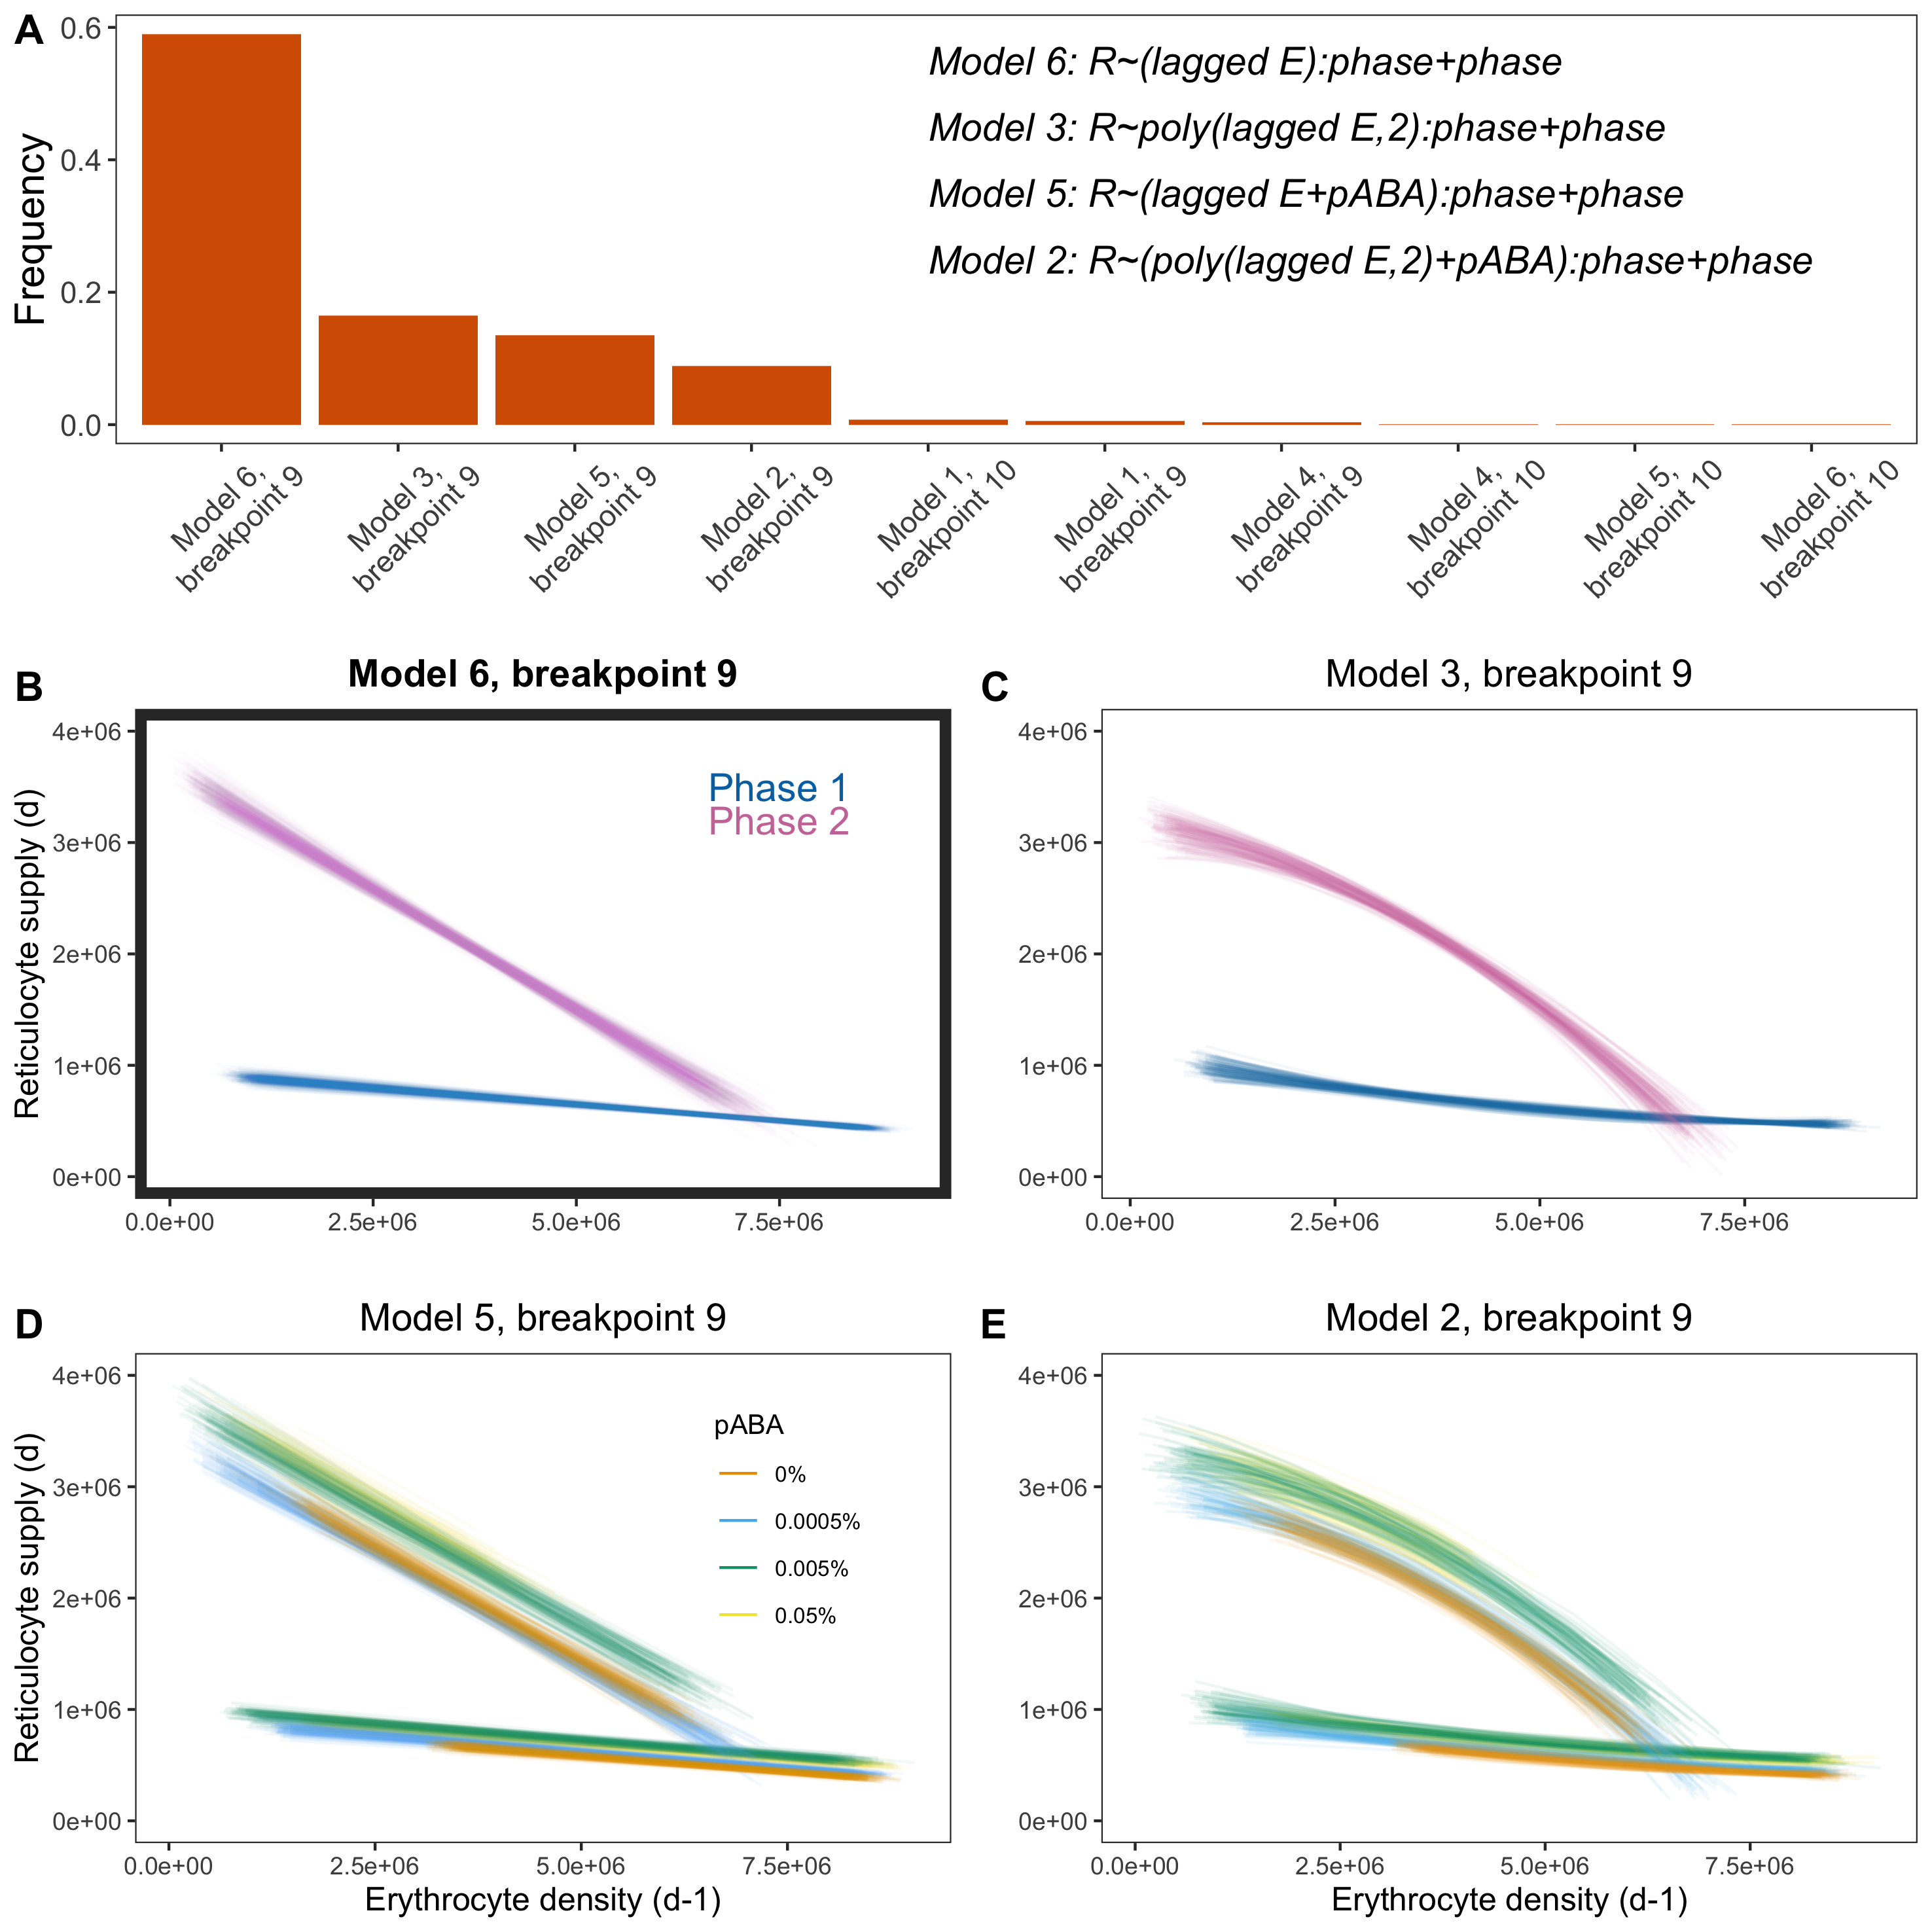

R code for this plot:
#SET DIRECTORY TO SOURCE FILE LOCATION

library(tidyverse)
library(pomp)
library(foreach)
library(iterators)
library(doFuture)
plan(multisession) #for faster results, use multicore outside of RStudio

seed_choice <- 851657743
set.seed(seed_choice)

##Load in PNAS trajectories
sm1name <- "m5sm1.rds"
sm1 <- readRDS(sm1name)

##Create sm1_mod tibble, with columns rep, mouse, mousid, box, time, E, R, lik and key
sm1 |>
  as_tibble() |>
  filter(time<=20,mouseid!="01-02",mouseid!="02-03") |> #remove underdosed mice
  pivot_wider(names_from=variable,values_from=value) |>
  separate_wider_delim(cols="mouseid",delim="-",names=c("box","mouse"),cols_remove=FALSE) |>
  group_by(mouseid) |>
  mutate(
    lik=exp(loglik-max(loglik))
  ) |>
  ungroup() |>
  filter(box!="05") |> #remove control mice
  select(rep,mouse,mouseid,box,time,E,R,lik) |>
  unite("key",c(rep,box,mouse),sep="_",remove=FALSE) -> sm1_mod

##Create data frame with breakpoints for each of the four pABA boxes
box_list <- unique(sm1_mod$box)
breakpoint_grid <- as_tibble(
  matrix(
    data=rep(c(NA,8,9,10,11),each=4),
    ncol=4,byrow=TRUE,
    dimnames=list(NULL,box_list)
  )
)

#Loop over reps
rep_num <- 1000

bake(file="results_df_RE.rds",{
foreach (
  r=1:rep_num,
  .combine=rbind,
  .options.future = list(seed = seed_choice)
) %dofuture% {
  
  mouse_id_list <- unique(sm1_mod$mouseid)

  joint_mouse_df <- data.frame()
  for (id in mouse_id_list){
    
    key_opts <- sm1_mod |> filter(mouseid==id) |> select(key,lik) |> unique()
    
    key_choice <- sample(key_opts$key,size=1,prob=key_opts$lik)
    
    sm1_mod_mouse <- sm1_mod |> 
      filter(key==key_choice) |>
      mutate(lagE=lag(E)) |>
      na.omit()
    
    joint_mouse_df <- rbind(joint_mouse_df,sm1_mod_mouse)
    
  }
  
  joint_AIC_df <- data.frame()
  for (i in seq(1,nrow(breakpoint_grid),1)){
    
    bp <- breakpoint_grid[i,]
    
    if (is.na(bp[1])){
      
      joint_mouse_df -> df
      
      ##Models
      models <- list(
        m1=lm(R~poly(lagE,2,raw=F):(box-1)+(box-1),data=df),
        m2=lm(R~(poly(lagE,2,raw=F)+box-1),data=df),
        m3=lm(R~poly(lagE,2,raw=F),data=df),
        m4=lm(R~lagE:(box-1)+(box-1),data=df),
        m5=lm(R~(lagE+box-1),data=df),
        m6=lm(R~lagE,data=df)
      )
      
      models |>
        lapply(\(m) tibble(AIC=AIC(m),BIC=BIC(m),bp)) |>
        bind_rows(.id="model") -> model_df
      
    } else {
      
      joint_mouse_df |>
        mutate(
          phase=as.factor(if_else(time<=unlist(bp)[box],1,2))
        ) -> df
      
      ##Models
      models <- list(
        m1=lm(R~poly(lagE,2,raw=F):(box-1):(phase-1)+(box-1):(phase-1),data=df),
        m2=lm(R~(poly(lagE,2,raw=F)+box-1):(phase-1)+(phase-1),data=df),
        m3=lm(R~poly(lagE,2,raw=F):(phase-1)+(phase-1),data=df),
        m4=lm(R~lagE:(box-1):(phase-1)+(box-1):(phase-1),data=df),
        m5=lm(R~(lagE+box-1):(phase-1)+(phase-1),data=df),
        m6=lm(R~lagE:(phase-1)+(phase-1),data=df)
      )
      
      models |>
        lapply(\(m) tibble(AIC=AIC(m),BIC=BIC(m),bp)) |>
        bind_rows(.id="model") -> model_df
      
    }
    
    joint_AIC_df <- rbind(joint_AIC_df,model_df)
  }
  
  ##Extract breakpoints from best model (lowest AIC)
  joint_AIC_df |>
    filter(AIC==min(AIC)) -> best
  
  ##Obtain data frame with above breakpoints specified
  joint_mouse_df |>
    mutate(
      phase=as.factor(if_else(time<=as.integer(unlist(best)[box]),1,2))
    ) -> df
  
  ##Extract best model based on lowest AIC
  models <- list(
    m1=lm(R~poly(lagE,2,raw=F):(box-1):(phase-1)+(box-1):(phase-1),data=df),
    m2=lm(R~(poly(lagE,2,raw=F)+box-1):(phase-1)+(phase-1),data=df),
    m3=lm(R~poly(lagE,2,raw=F):(phase-1)+(phase-1),data=df),
    m4=lm(R~lagE:(box-1):(phase-1)+(box-1):(phase-1),data=df),
    m5=lm(R~(lagE+box-1):(phase-1)+(phase-1),data=df),
    m6=lm(R~lagE:(phase-1)+(phase-1),data=df)
  )
  
  chosen_model <- models[[best$model]]
  coefs <- chosen_model$coefficients
  
  pred <- model.matrix(chosen_model) %*% coefs |> as.data.frame() |> select(pred=V1)
  df <- cbind(df,pred)
  df$r <- r
  df$b <- best$`01`
  df$model <- best$model
  
  df
  
} -> results_df
  
  results_df
  
}) -> results_df_RE

results_bar <- results_df_RE |> 
  select(r,b,model) |> 
  unique() |>
  unite("model_b",c(model,b),sep=", ",remove=FALSE)

cbPalette <- c("#999999", "#E69F00", "#56B4E9", "#009E73", "#F0E442", "#0072B2", "#D55E00", "#CC79A7")

table(results_bar$b)/1000

results_bar |>
  ggplot(aes(x=reorder(b, b, function(x)-length(x)),y = (after_stat(count))/sum(after_stat(count))))+
  geom_bar()+
  xlab("Breakpoint (day post-infection)")+ylab("Frequency")+
  theme_bw()+
  theme(
    axis.title=element_text(size=15),
    axis.text=element_text(size=11),
    panel.grid=element_blank(),
    legend.position="none",
    legend.title=element_text(size=15),
    legend.text=element_text(size=13),
    strip.text=element_text(size=12),
    strip.background=element_blank()
    
  )

results_bar$label <- factor(results_bar$model_b,
                            levels=c("m6, 9","m3, 9","m5, 9","m2, 9","m1, 10","m1, 9","m4, 9","m4, 10","m5, 10","m6, 10"),
                            labels=c("Model 6,\nbreakpoint 9",
                                     "Model 3,\nbreakpoint 9",
                                     "Model 5,\nbreakpoint 9",
                                     "Model 2,\nbreakpoint 9",
                                     "Model 1,\nbreakpoint 10",
                                     "Model 1,\nbreakpoint 9",
                                     "Model 4,\nbreakpoint 9",
                                     "Model 4,\nbreakpoint 10",
                                     "Model 5,\nbreakpoint 10",
                                     "Model 6,\nbreakpoint 10"))

xaxis_labs <- c("Model 6,\nbreakpoint 9",
                "Model 3,\nbreakpoint 9",
                "Model 5,\nbreakpoint 9",
                "Model 2,\nbreakpoint 9",
                "Model 1,\nbreakpoint 10",
                "Model 1,\nbreakpoint 9",
                "Model 4,\nbreakpoint 9",
                "Model 4,\nbreakpoint 10",
                "Model 5,\nbreakpoint 10",
                "Model 6,\nbreakpoint 10")

table(results_bar$model_b)/1000

(bar_plot <- results_bar |>
  ggplot(aes(x=reorder(model_b, model_b, function(x)-length(x)),y = (after_stat(count))/sum(after_stat(count))))+
  geom_bar(fill=cbPalette[7])+
  xlab("Model, breakpoint")+ylab("Frequency")+
  scale_x_discrete(labels=xaxis_labs)+
  annotate("text",x=5,y=0.55,label="Model 6: R~(lagged E):phase+phase",size=5,hjust=0,fontface=3)+
  annotate("text",x=5,y=0.45,label="Model 3: R~poly(lagged E,2):phase+phase",size=5,hjust=0,fontface=3)+
  annotate("text",x=5,y=0.35,label="Model 5: R~(lagged E+pABA):phase+phase",size=5,hjust=0,fontface=3)+
  annotate("text",x=5,y=0.25,label="Model 2: R~(poly(lagged E,2)+pABA):phase+phase",size=5,hjust=0,fontface=3)+
  theme_bw()+
  theme(
    axis.title=element_text(size=15),
    axis.text=element_text(size=11),
    axis.text.x=element_text(angle=45,vjust=0.7),
    axis.title.x=element_blank(),
    panel.grid=element_blank(),
    legend.position="none",
    legend.title=element_text(size=15),
    legend.text=element_text(size=13),
    strip.text=element_text(size=12),
    strip.background=element_blank()
    
  )
)


results_df_RE$pABA <- factor(results_df_RE$box,
                          levels=c("04","03","02","01"),
                          labels=c("0%","0.0005%","0.005%","0.05%"))


(best_model_plot <- results_df_RE |>
  unite("model_b",c(model,b),sep=", ",remove=FALSE) |>
  filter(model_b=="m6, 9") |>
  ggplot()+
  geom_line(aes(x=lagE,y=pred,group=interaction(r,phase),col=phase),alpha=0.01)+
    scale_x_continuous(labels = function(x) format(x, scientific = TRUE))+
    scale_y_continuous(labels = function(x) format(x, scientific = TRUE),limits=c(0,4000000))+
  annotate("text",x=7500000,y=3500000,label="Phase 1",col=cbPalette[6],size=5)+
    annotate("text",x=7500000,y=3200000,label="Phase 2",col=cbPalette[8],size=5)+
  xlab("")+ylab("Reticulocyte supply (d)")+
  scale_colour_manual(values=cbPalette[c(6,8)])+
  ggtitle("Model 6, breakpoint 9")+
  theme_bw()+
  theme(
    axis.title=element_text(size=12),
    axis.text=element_text(size=9),
    panel.grid=element_blank(),
    legend.position="none",
    legend.title=element_text(size=15),
    legend.text=element_text(size=13),
    strip.text=element_text(size=12),
    strip.background=element_blank(),
    plot.title=element_text(size=14,hjust=0.5,face="bold"),
    panel.border = element_rect(linewidth=4)
    
  )
)

(second_model_plot <- results_df_RE |>
    unite("model_b",c(model,b),sep=", ",remove=FALSE) |>
    filter(model_b=="m3, 9") |>
    ggplot()+
    geom_line(aes(x=lagE,y=pred,group=interaction(r,phase),col=phase),alpha=0.05)+
    xlab("")+ylab("")+
    scale_x_continuous(labels = function(x) format(x, scientific = TRUE))+
    scale_y_continuous(labels = function(x) format(x, scientific = TRUE),limits=c(0,4000000))+
    scale_colour_manual(values=cbPalette[c(6,8)])+
    ggtitle("Model 3, breakpoint 9")+
    theme_bw()+
    theme(
      axis.title=element_text(size=12),
      axis.text=element_text(size=9),
      panel.grid=element_blank(),
      legend.position="none",
      legend.title=element_text(size=10),
      legend.text=element_text(size=18),
      strip.text=element_text(size=12),
      strip.background=element_blank(),
      plot.title=element_text(size=14,hjust=0.5)
      
    )
)

(third_model_plot <- results_df_RE |>
    unite("model_b",c(model,b),sep=", ",remove=FALSE) |>
    filter(model_b=="m5, 9") |>
    ggplot()+
    geom_line(aes(x=lagE,y=pred,group=interaction(r,phase,box),col=pABA),alpha=0.05)+
    xlab("Erythrocyte density (d-1)")+ylab("Reticulocyte supply (d)")+
    scale_x_continuous(labels = function(x) format(x, scientific = TRUE))+
    scale_y_continuous(labels = function(x) format(x, scientific = TRUE),limits=c(0,4000000))+
    scale_colour_manual(values=cbPalette[c(2:5)])+
    guides(colour = guide_legend(override.aes = list(alpha = 1)))+
    ggtitle("Model 5, breakpoint 9")+
    theme_bw()+
    theme(
      axis.title=element_text(size=12),
      axis.text=element_text(size=9),
      panel.grid=element_blank(),
      legend.position=c(0.8,0.65),
      legend.background=element_blank(),
      legend.title=element_text(size=10),
      legend.text=element_text(size=8),
      strip.text=element_text(size=12),
      strip.background=element_blank(),
      plot.title=element_text(size=14,hjust=0.5)
      
    )
)

(fourth_model_plot <- results_df_RE |>
    unite("model_b",c(model,b),sep=", ",remove=FALSE) |>
    filter(model_b=="m2, 9") |>
    ggplot()+
    geom_line(aes(x=lagE,y=pred,group=interaction(r,phase,box),col=pABA),alpha=0.07)+
    xlab("Erythrocyte density (d-1)")+ylab("")+
    scale_x_continuous(labels = function(x) format(x, scientific = TRUE))+
    scale_y_continuous(labels = function(x) format(x, scientific = TRUE),limits=c(0,4000000))+
    scale_colour_manual(values=cbPalette[c(2:5)])+
    guides(colour = guide_legend(override.aes = list(alpha = 1)))+
    ggtitle("Model 2, breakpoint 9")+
    theme_bw()+
    theme(
      axis.title=element_text(size=12),
      axis.text=element_text(size=9),
      panel.grid=element_blank(),
      legend.position="none",
      legend.title=element_text(size=10),
      legend.text=element_text(size=8),
      strip.text=element_text(size=12),
      strip.background=element_blank(),
      plot.title=element_text(size=14,hjust=0.5)
      
    )
)

library("gridExtra")
library("cowplot")
# Arrange plots using arrangeGrob
# returns a gtable (gt)
gt <- arrangeGrob(bar_plot, best_model_plot,                               
                  second_model_plot, third_model_plot, fourth_model_plot,
                  ncol = 2, nrow = 3, 
                  layout_matrix = cbind(c(1,2,4), c(1,3,5)))
# Add labels to the arranged plots
p <- as_ggplot(gt) +                                # transform to a ggplot
  draw_plot_label(label = c("A", "B", "C","D","E"), size = 15,
                  x = c(0, 0, 0.5,0,0.5), y = c(1, 0.66, 0.66,0.33,0.33))
p

ggsave("Figure4.png",width=25,height=25,units="cm")
